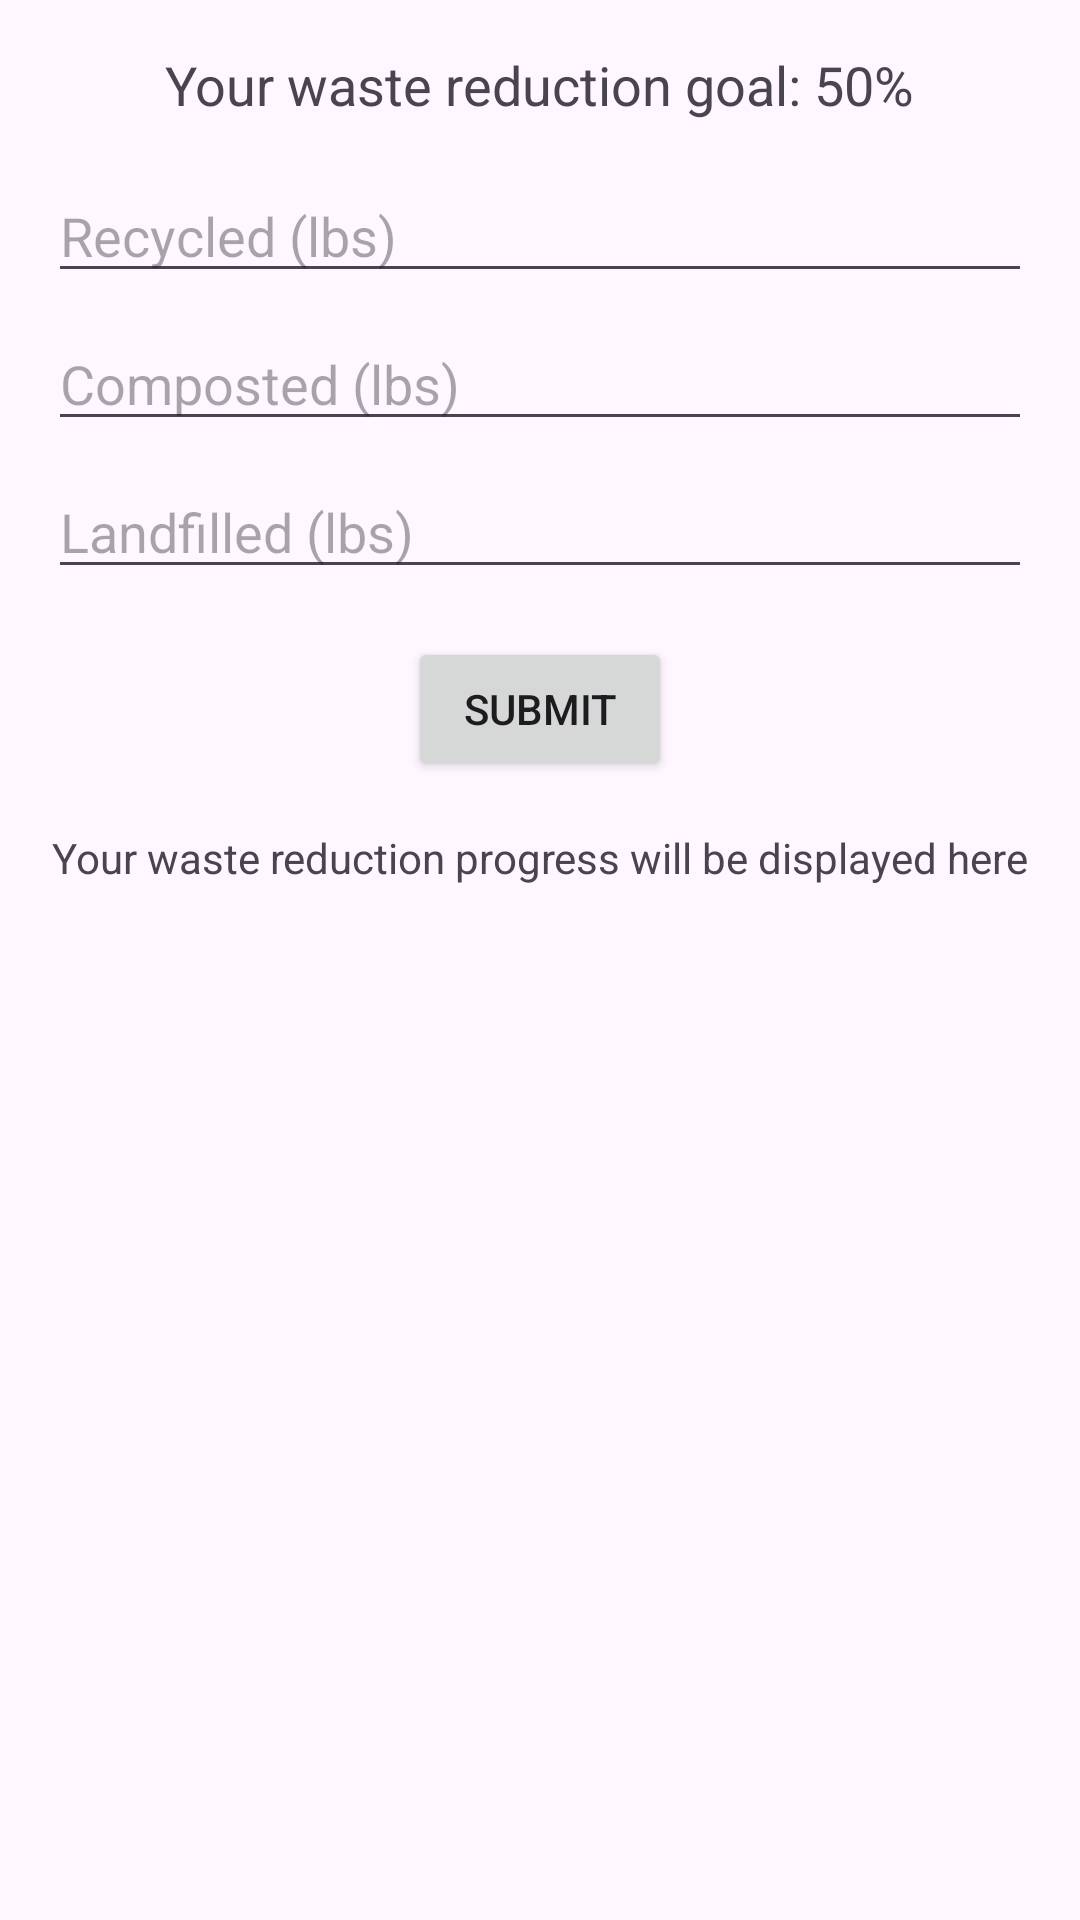

The Android layout XML behind this screen, and the referenced resources:
<!-- AndroidManifest.xml: application theme Theme.EcofriendlyLifestyleTracker -->
<!-- res/layout/activity_waste_tracking.xml -->
<?xml version="1.0" encoding="utf-8"?>
<RelativeLayout xmlns:android="http://schemas.android.com/apk/res/android"
    android:layout_width="match_parent"
    android:layout_height="match_parent"
    android:padding="16dp">

    <TextView
        android:id="@+id/txtWasteGoal"
        android:layout_width="wrap_content"
        android:layout_height="wrap_content"
        android:text="Your waste reduction goal: 50%"
        android:textSize="18sp"
        android:layout_centerHorizontal="true"/>

    <EditText
        android:id="@+id/edtRecycled"
        android:layout_width="match_parent"
        android:layout_height="wrap_content"
        android:layout_below="@id/txtWasteGoal"
        android:layout_marginTop="16dp"
        android:hint="Recycled (lbs)"
        android:inputType="number"/>

    <EditText
        android:id="@+id/edtComposted"
        android:layout_width="match_parent"
        android:layout_height="wrap_content"
        android:layout_below="@id/edtRecycled"
        android:layout_marginTop="8dp"
        android:hint="Composted (lbs)"
        android:inputType="number"/>

    <EditText
        android:id="@+id/edtLandfilled"
        android:layout_width="match_parent"
        android:layout_height="wrap_content"
        android:layout_below="@id/edtComposted"
        android:layout_marginTop="8dp"
        android:hint="Landfilled (lbs)"
        android:inputType="number"/>

    <Button
        android:id="@+id/btnSubmit"
        android:layout_width="wrap_content"
        android:layout_height="wrap_content"
        android:layout_below="@id/edtLandfilled"
        android:layout_marginTop="16dp"
        android:text="Submit"
        android:layout_centerHorizontal="true"/>

    <TextView
        android:id="@+id/txtProgress"
        android:layout_width="wrap_content"
        android:layout_height="wrap_content"
        android:layout_below="@id/btnSubmit"
        android:layout_marginTop="16dp"
        android:text="Your waste reduction progress will be displayed here"
        android:layout_centerHorizontal="true"/>
</RelativeLayout>
<!-- resources referenced by this layout -->
<resources>
  <style name="Theme.EcofriendlyLifestyleTracker" parent="Base.Theme.EcofriendlyLifestyleTracker" />
  <style name="Base.Theme.EcofriendlyLifestyleTracker" parent="Theme.Material3.DayNight.NoActionBar">
          
          
      </style>
</resources>
